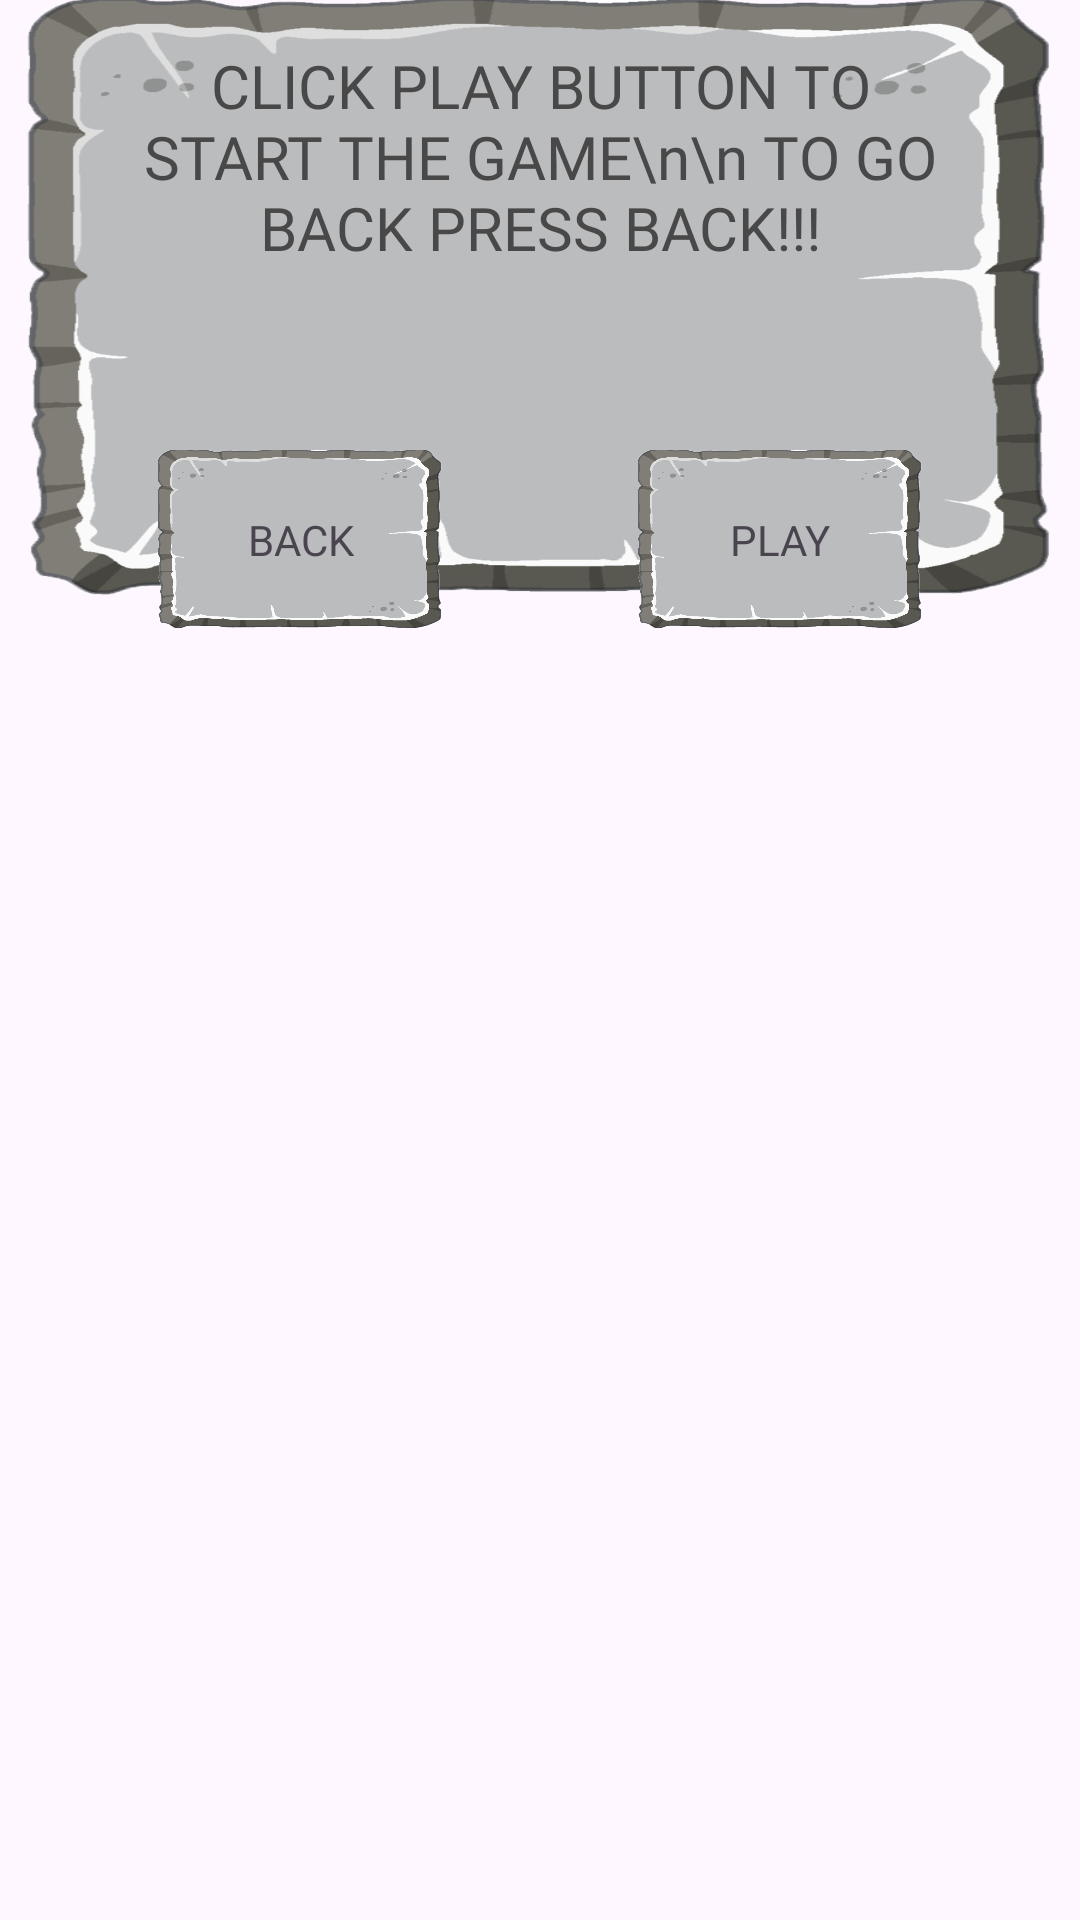

The Android layout XML behind this screen, and the referenced resources:
<!-- AndroidManifest.xml: application theme Theme.BrainAdorn -->
<!-- res/layout/memorise_play_button.xml -->
<?xml version="1.0" encoding="utf-8"?>
<RelativeLayout xmlns:android="http://schemas.android.com/apk/res/android"
    android:layout_width="wrap_content"
    android:layout_height="wrap_content"
    android:orientation="vertical"
    android:layout_centerInParent="true"
    android:background="@android:color/transparent"
    >
    <TextView
        android:id="@+id/custom_alert"

        android:layout_width="400dp"
        android:layout_height="200dp"
        android:background="@drawable/levelcomplete"
        android:gravity="center_horizontal"
        android:paddingTop="15dp"
        android:fontFamily="@font/bungee_regular"
        android:layout_centerHorizontal="true"
        android:text="CLICK PLAY BUTTON TO START THE GAME\n\n TO GO BACK PRESS BACK!!!"
        android:paddingRight="40dp"
        android:paddingLeft="40dp"
        android:textColor="#484848"
        android:textSize="20sp"


        />

    <LinearLayout
        android:layout_marginTop="150dp"
        android:layout_width="match_parent"
        android:layout_height="wrap_content"
        android:orientation="horizontal"
        android:gravity="center_horizontal"

        >

        <TextView
            android:id="@+id/backBtn"
            android:layout_width="100dp"
            android:layout_height="60dp"

            android:background="@drawable/levelcomplete"
            android:clickable="true"
            android:focusable="true"
            android:fontFamily="@font/comix_loud"
            android:foreground="?attr/selectableItemBackground"
            android:gravity="center"
            android:longClickable="true"
            android:text="BACK" />

        <TextView
            android:id="@+id/playBtn"
            android:layout_width="100dp"
            android:layout_height="60dp"
            android:layout_marginLeft="60dp"
            android:background="@drawable/levelcomplete"
            android:clickable="true"
            android:focusable="true"
            android:fontFamily="@font/comix_loud"
            android:foreground="?attr/selectableItemBackground"
            android:gravity="center"
            android:longClickable="true"
            android:text="PLAY" />

    </LinearLayout>




</RelativeLayout>
<!-- resources referenced by this layout -->
<resources>
  <!-- drawable levelcomplete: png bitmap (drawable, 154672 bytes) -->
  <style name="Theme.BrainAdorn" parent="Base.Theme.BrainAdorn" />
  <style name="Base.Theme.BrainAdorn" parent="Theme.Material3.DayNight.NoActionBar">
          
          
      </style>
</resources>
